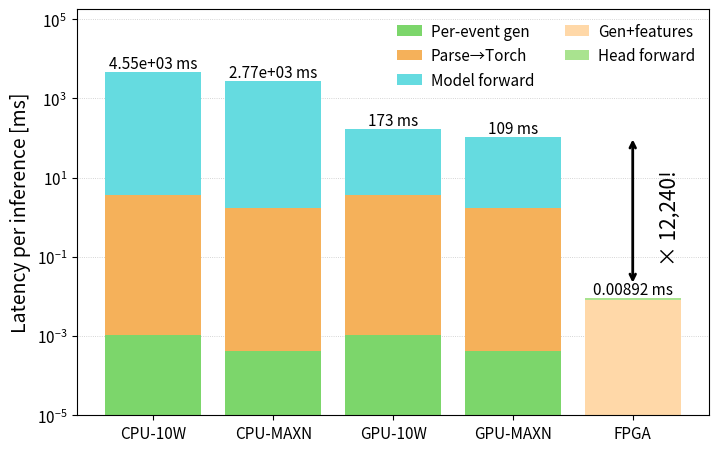

This chart was generated by the following Python code: (Note: this script raises an exception after producing the figure.)
import numpy as np
import matplotlib.pyplot as plt

# ----- Data in milliseconds (ms) -----
platforms = ["CPU-10W", "CPU-MAXN", "GPU-10W", "GPU-MAXN", "FPGA"]

data_ms = {  # Base
    "Per-event gen": [0.001069904583, 0.0004182,        0.001069904583,     0.0004182,          0.0],   # FPGA has combined stage
    "Parse→Torch":   [3.695376667,    1.7102,           3.695376667,        1.7102,             0.0],
    "Model forward": [4546.19,        2766.25,          169.29,             107.47,             0.0],
    "Gen+features":  [0.0,            0.0,              0.0,                0.0,                0.00807],   # 8.07 µs = 0.00807 ms
    "Head forward":  [0.0,            0.0,              0.0,                0.0,                0.00085],   # 0.85 µs = 0.00085 ms
}

# data_ms = { # Tiny
#     "Per-event gen": [0.001069904583, 0.0004182,        0.001069904583,     0.0004182,          0.0],   # FPGA has combined stage
#     "Parse→Torch":   [3.695376667,    1.7102,           3.695376667,        1.7102,             0.0],
#     "Model forward": [4194.58,        2531.74,          109.16,             71.51,              0.0],
#     "Gen+features":  [0.0,            0.0,              0.0,                0.0,                0.00401],   # 8.07 µs = 0.00807 ms
#     "Head forward":  [0.0,            0.0,              0.0,                0.0,                0.00085],   # 0.85 µs = 0.00085 ms
# }

# data_ms = { # kws
#     "Per-event gen": [0.001069904583, 0.0004182,        0.001069904583,     0.0004182,          0.0],   # FPGA has combined stage
#     "Parse→Torch":   [3.695376667,    1.7102,           3.695376667,        1.7102,             0.0],
#     "Model forward": [66.968,         29.114,           24.071,             17.094,             0.0],
#     "Gen+features":  [0.0,            0.0,              0.0,                0.0,                0.00848],   # 8.07 µs = 0.00807 ms
#     "Head forward":  [0.0,            0.0,              0.0,                0.0,                0.00205],   # 0.85 µs = 0.00085 ms
# }

colors = {
    "Per-event gen": "#7CD66B",  # fresh green
    "Parse→Torch":   "#F5B15A",  # warm orange
    "Model forward": "#65DBE0",  # bright teal
    "Gen+features":  "#FFD8A8",  # light orange
    "Head forward":  "#A9E38F",  # light green
}

# Keep previous hatching and styling; only colors changed
hatches = {
    "Per-event gen": "//",
    "Parse→Torch":   "\\\\",
    "Model forward": "xx",
    "Gen+features":  "..",
    "Head forward":  "++",
}

# Compute totals
totals = np.array([
    sum(data_ms[k][0] for k in data_ms),
    sum(data_ms[k][1] for k in data_ms),
    sum(data_ms[k][2] for k in data_ms),
    sum(data_ms[k][3] for k in data_ms),
    sum(data_ms[k][4] for k in data_ms),
])

# ----- Plot -----
fig, ax = plt.subplots(figsize=(7.2, 4.6))
x = np.arange(len(platforms))
bottoms = np.zeros(len(platforms))

component_order = ["Per-event gen", "Parse→Torch", "Model forward", "Gen+features", "Head forward"]

for comp in component_order:
    heights = np.array(data_ms[comp], dtype=float)
    xs, hs, bs = [], [], []
    for i, h in enumerate(heights):
        if h > 0:
            xs.append(x[i]); hs.append(h); bs.append(bottoms[i])
            bottoms[i] += h
    if xs:
        ax.bar(
            xs, hs, bottom=bs, label=comp,
            color=colors[comp],
        )

ax.set_yscale("log")
ax.set_xticks(x)
ax.set_xticklabels(platforms)
ax.set_ylabel("Latency per inference [ms]")

ax.yaxis.grid(True, which="both", linestyle=":", linewidth=0.6, alpha=0.7)
ax.set_axisbelow(True)

ymin = 1e-5  # ms
ymax = float(totals.max() * 40 if totals.max() > 0 else 1)
ax.set_ylim(ymin, ymax)

for xi, tot in zip(x, totals):
    ax.text(xi, tot, f"{tot:.3g} ms", ha="center", va="bottom", fontsize=11)

ax.legend(ncol=2, fontsize=11, frameon=False, handlelength=1.6, handletextpad=0.6)

# ---- Add vertical arrow from FPGA top to GPU-MAXN top at the center of FPGA ----
idx_fpga = platforms.index("FPGA")
idx_gpu_maxn = platforms.index("GPU-MAXN")

x_fpga = x[idx_fpga]
y_fpga = totals[idx_fpga]  # small offset above bar
y_gpu = totals[idx_gpu_maxn]

# Arrow
ax.annotate(
    "", xy=(x_fpga, y_gpu), xytext=(x_fpga, y_fpga  + 0.01),
    arrowprops=dict(arrowstyle="<->", linewidth=2, color="black")
)

# Multiplicative speedup factor (GPU / FPGA)
factor = y_gpu / y_fpga if y_fpga > 0 else np.nan
y_mid = np.sqrt(y_fpga * y_gpu) if (y_fpga > 0 and y_gpu > 0) else (y_fpga + y_gpu) / 2.0

# Use thousands separators and no decimals; add exclamation for emphasis
label = f"× {factor:,.0f}!" if np.isfinite(factor) else "× ?"

ax.text(
    x_fpga + 0.22, y_mid,
    label,
    va="center", ha="left", fontsize=15, rotation=90
)

fig.tight_layout()

# change axis text size
ax.tick_params(axis='x', labelsize=11)
ax.tick_params(axis='y', labelsize=11)

# change axis label size
ax.yaxis.label.set_size(14)

svg_path = "media/latency_stacked_log.svg"
fig.savefig(svg_path, bbox_inches="tight")
